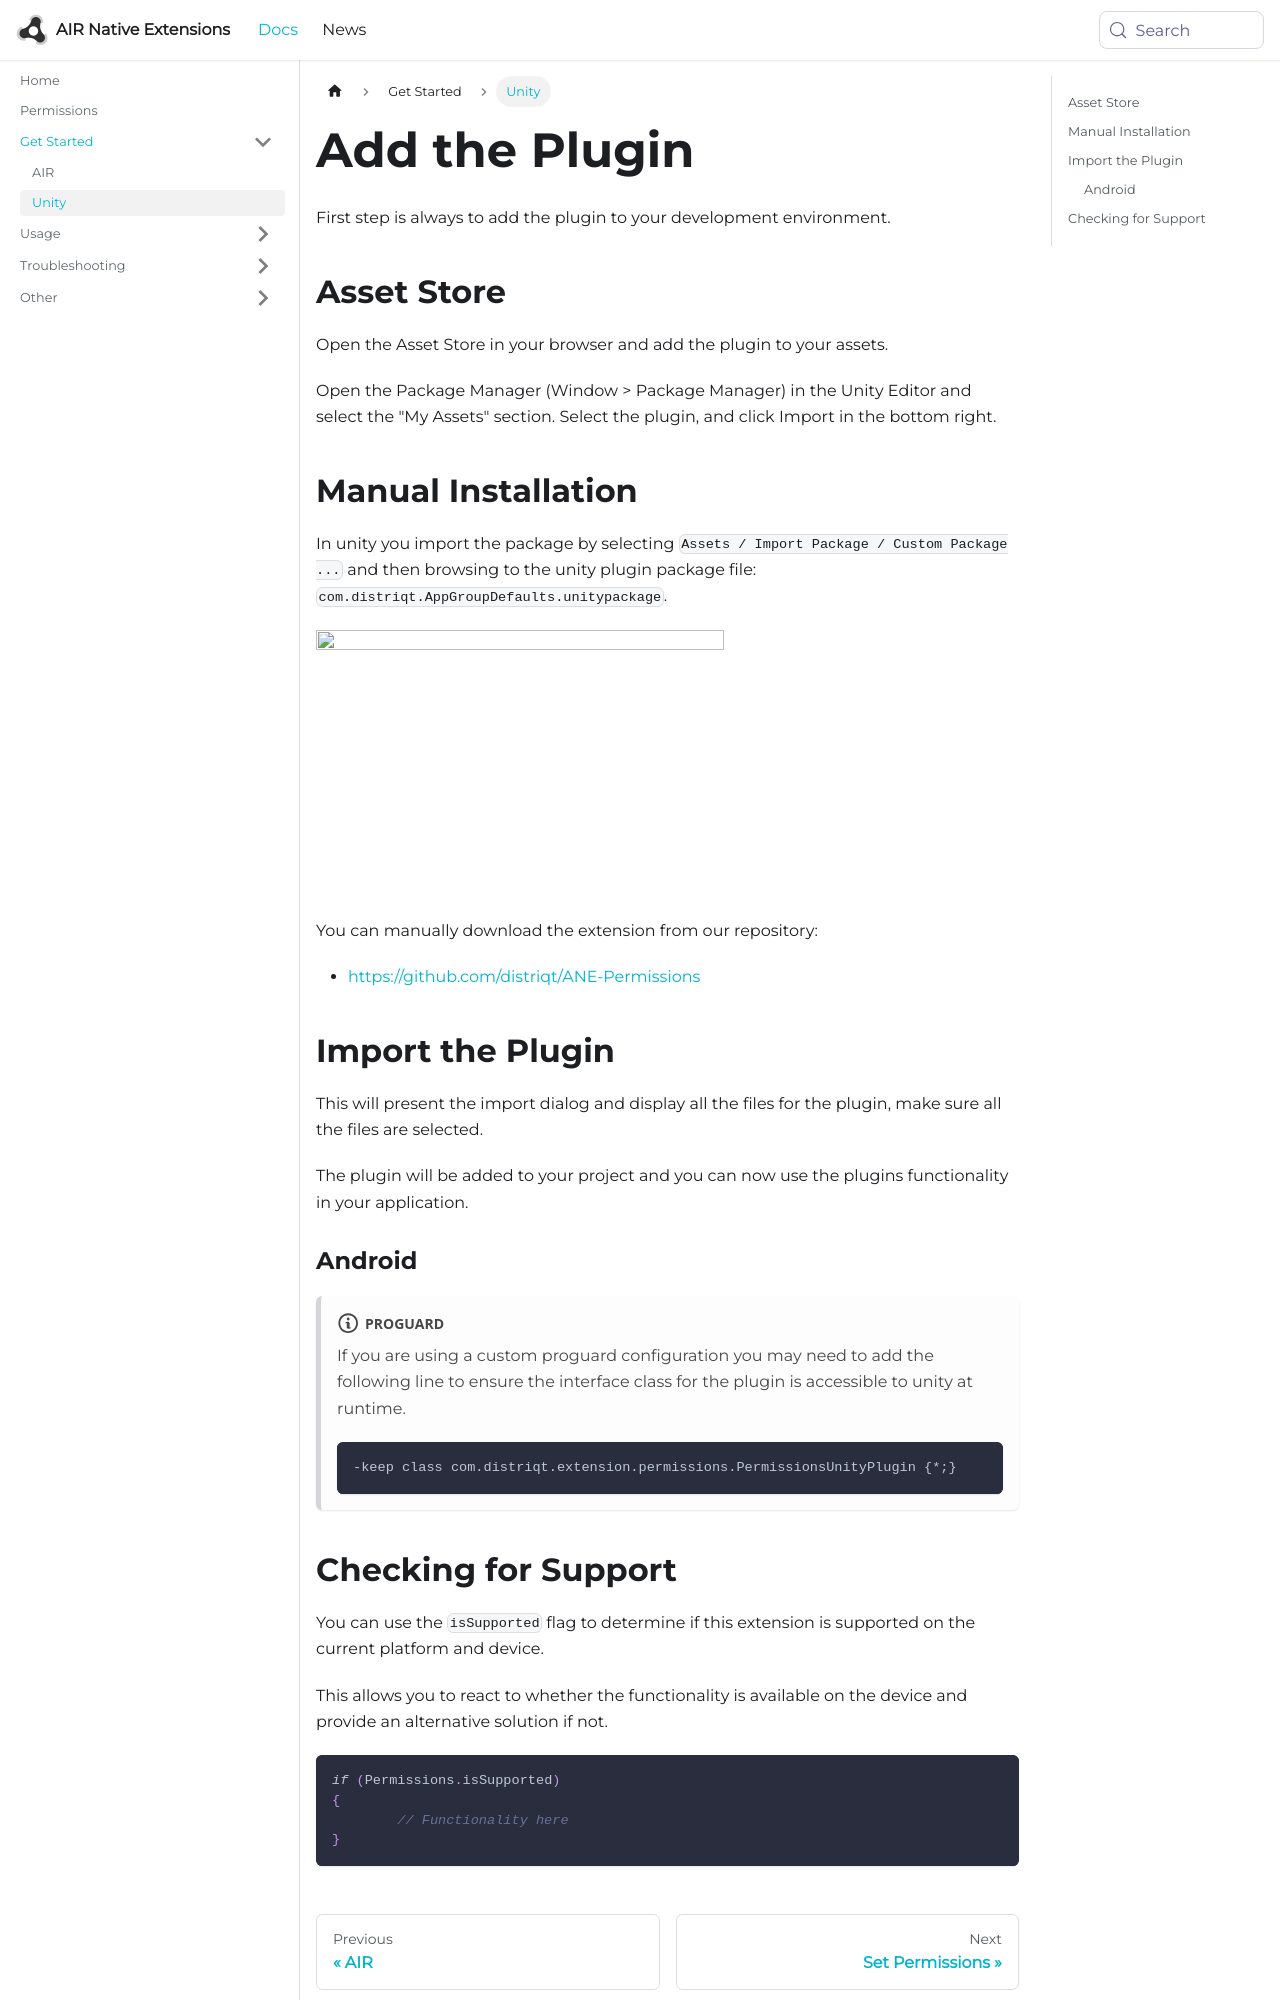

repository: airnativeextensions/nativeextensions-documentation · page: docs/permissions/add-the-plugin/index.html · generator: docusaurus

---
title: Add the Plugin
sidebar_label: Unity
---

First step is always to add the plugin to your development environment. 


## Asset Store

Open the Asset Store in your browser and add the plugin to your assets.

Open the Package Manager (Window > Package Manager) in the Unity Editor and select the "My Assets" section. Select the plugin, and click Import in the bottom right.


## Manual Installation

In unity you import the package by selecting `Assets / Import Package / Custom Package ...` and then browsing to the unity plugin package file: `com.distriqt.AppGroupDefaults.unitypackage`.

![](images/unity-import-package.png)

You can manually download the extension from our repository:

- https://github.com/distriqt/ANE-Permissions



## Import the Plugin


This will present the import dialog and display all the files for the plugin, make sure all the files are selected.

The plugin will be added to your project and you can now use the plugins functionality in your application.




### Android

:::note Proguard
If you are using a custom proguard configuration you may need to add the following line to ensure the interface class for the plugin is accessible to unity at runtime.

```
-keep class com.distriqt.extension.permissions.PermissionsUnityPlugin {*;}
```
:::
